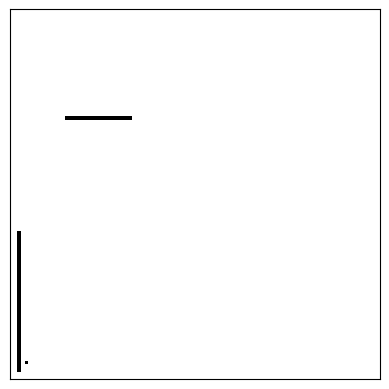

Reproduce this figure in Python.
# 使用栅格地图
import numpy as np
import matplotlib.pyplot as plt

"""
创建栅格地图
0-代表可以通行 1-代表障碍物
"""

class Map:
    def __init__(self,width,height,show=False,ticks=False):
        # 地图的宽度和长度
        self.width=width
        self.height=height
        # 创建一个空白的地图
        self.grid=np.zeros((self.height,self.width),dtype=int)

        # 是否显示网格
        self.show=show
        # 是否显示网格的刻度
        self.ticks=ticks

    # 添加障碍物
    def add_obstacle(self,*args):
        # print(type(args[0]))
        # print(type((1,1)))
        if type(args[0])== int:
            x=args[0]
            y=args[1]
            if 0 <= x <=self.width and 0 <= y <= self.height:
                self.grid[y][x]=1
            else:
                print("超出网格边界")
                return False
        if type(args[0]) == type((1,1)):
            x_min,x_max = args[0]
            y_min,y_max = args[1]
            if 0 <= x_min and x_max <=self.width and 0 <= y_min and y_max <= self.height:
                self.grid[y_min:y_max,x_min:x_max]=1
            else:
                print("超出网格边界")
                return False
    
    # 删除障碍物
    def delete_obstacle(self,x,y):
        
        if 0 <= x <=self.width and 0 <= y <= self.height:
            # 有障碍物时才可以删除
            if self.grid[y][x]:
                return self.grid[y][x] == 0
            else:
                print("此处没有障碍物")
        else:
            print("超出地图边界，请重新设置")
            return False
        
    
    def getMap(self):
        """用于获取地图的信息"""
        return self.grid



    # 可视化地图
    def display(self):
        plt.imshow(self.grid,cmap='binary', origin='lower')
        if self.ticks:
            plt.xticks(np.arange(0, self.width, 1))
            plt.yticks(np.arange(0, self.height, 1))
        else:
            plt.xticks([])
            plt.yticks([])

        # 是否显示网格
        if self.show:
            plt.grid(color='gray', linestyle='-', linewidth=1)
        plt.show()


if __name__=="__main__":

    # 创建一个10x10的地图
    Mymap = Map(100, 100)

    # 添加一些障碍物 多个点一次性添加
    Mymap.add_obstacle((2,3), (2,40))

    Mymap.add_obstacle((15,33), (70,71))

    # 单个点添加
    # Mymap.add_obstacle(2, 2)
    # Mymap.add_obstacle(3, 3)
    Mymap.add_obstacle(4, 4)

    mapMsg=Mymap.getMap()
    print(mapMsg)

    # 显示地图
    Mymap.display()


